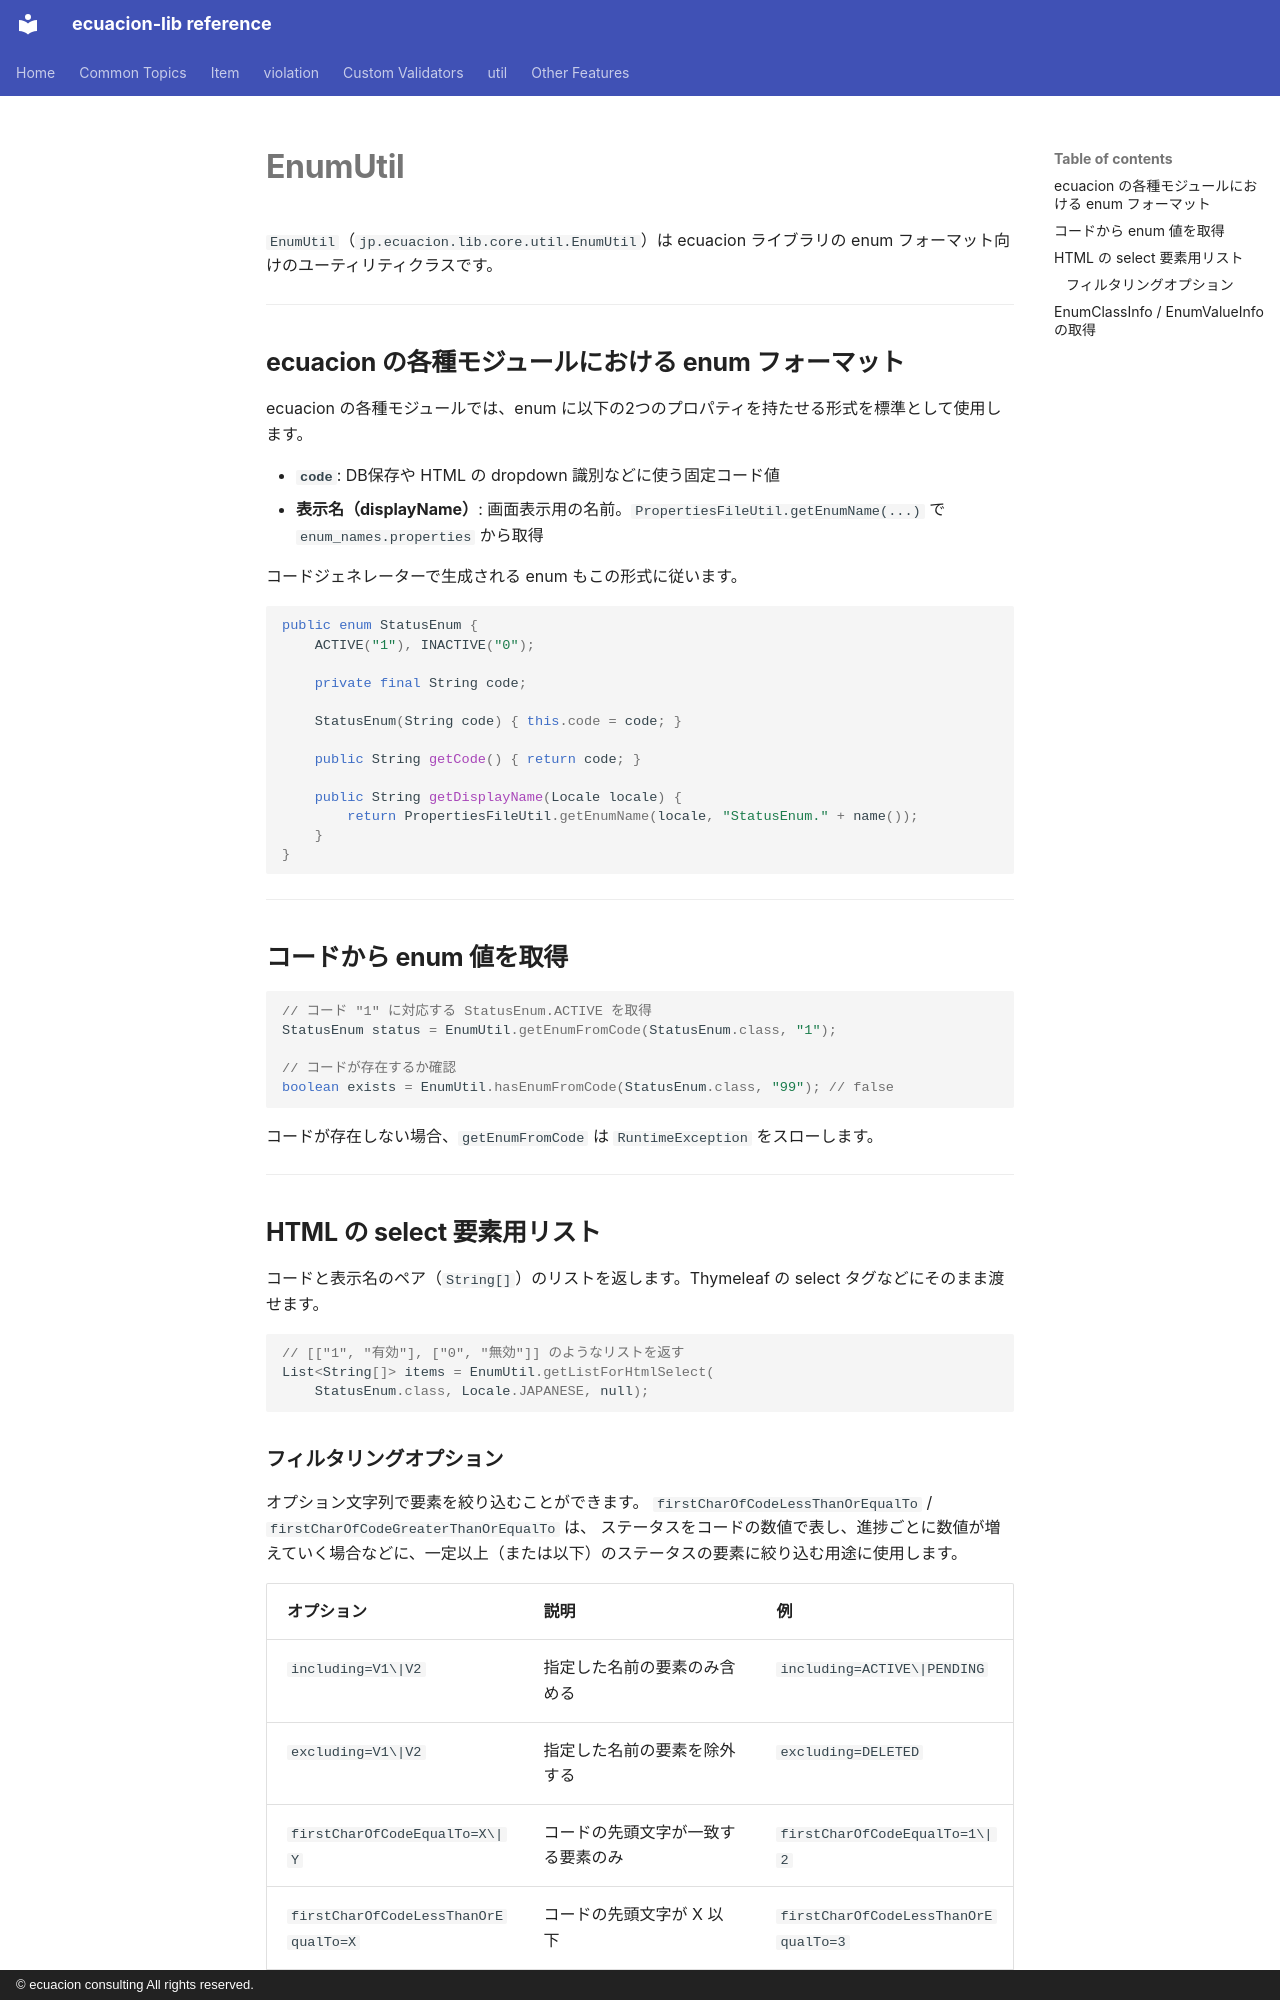

repository: ecuacion-jp/ecuacion-lib · page: util/enum-util.ja/index.html · generator: mkdocs · copyright: © ecuacion consulting All rights reserved.

# EnumUtil

`EnumUtil`（`jp.ecuacion.lib.core.util.EnumUtil`）は ecuacion ライブラリの enum フォーマット向けのユーティリティクラスです。

---

## ecuacion の各種モジュールにおける enum フォーマット

ecuacion の各種モジュールでは、enum に以下の2つのプロパティを持たせる形式を標準として使用します。

- **`code`**: DB保存や HTML の dropdown 識別などに使う固定コード値
- **表示名（displayName）**: 画面表示用の名前。`PropertiesFileUtil.getEnumName(...)` で
  `enum_names.properties` から取得

コードジェネレーターで生成される enum もこの形式に従います。

```java
public enum StatusEnum {
    ACTIVE("1"), INACTIVE("0");

    private final String code;

    StatusEnum(String code) { this.code = code; }

    public String getCode() { return code; }

    public String getDisplayName(Locale locale) {
        return PropertiesFileUtil.getEnumName(locale, "StatusEnum." + name());
    }
}
```

---

## コードから enum 値を取得

```java
// コード "1" に対応する StatusEnum.ACTIVE を取得
StatusEnum status = EnumUtil.getEnumFromCode(StatusEnum.class, "1");

// コードが存在するか確認
boolean exists = EnumUtil.hasEnumFromCode(StatusEnum.class, "99"); // false
```

コードが存在しない場合、`getEnumFromCode` は `RuntimeException` をスローします。

---

## HTML の select 要素用リスト

コードと表示名のペア（`String[]`）のリストを返します。Thymeleaf の select タグなどにそのまま渡せます。

```java
// [["1", "有効"], ["0", "無効"]] のようなリストを返す
List<String[]> items = EnumUtil.getListForHtmlSelect(
    StatusEnum.class, Locale.JAPANESE, null);
```
